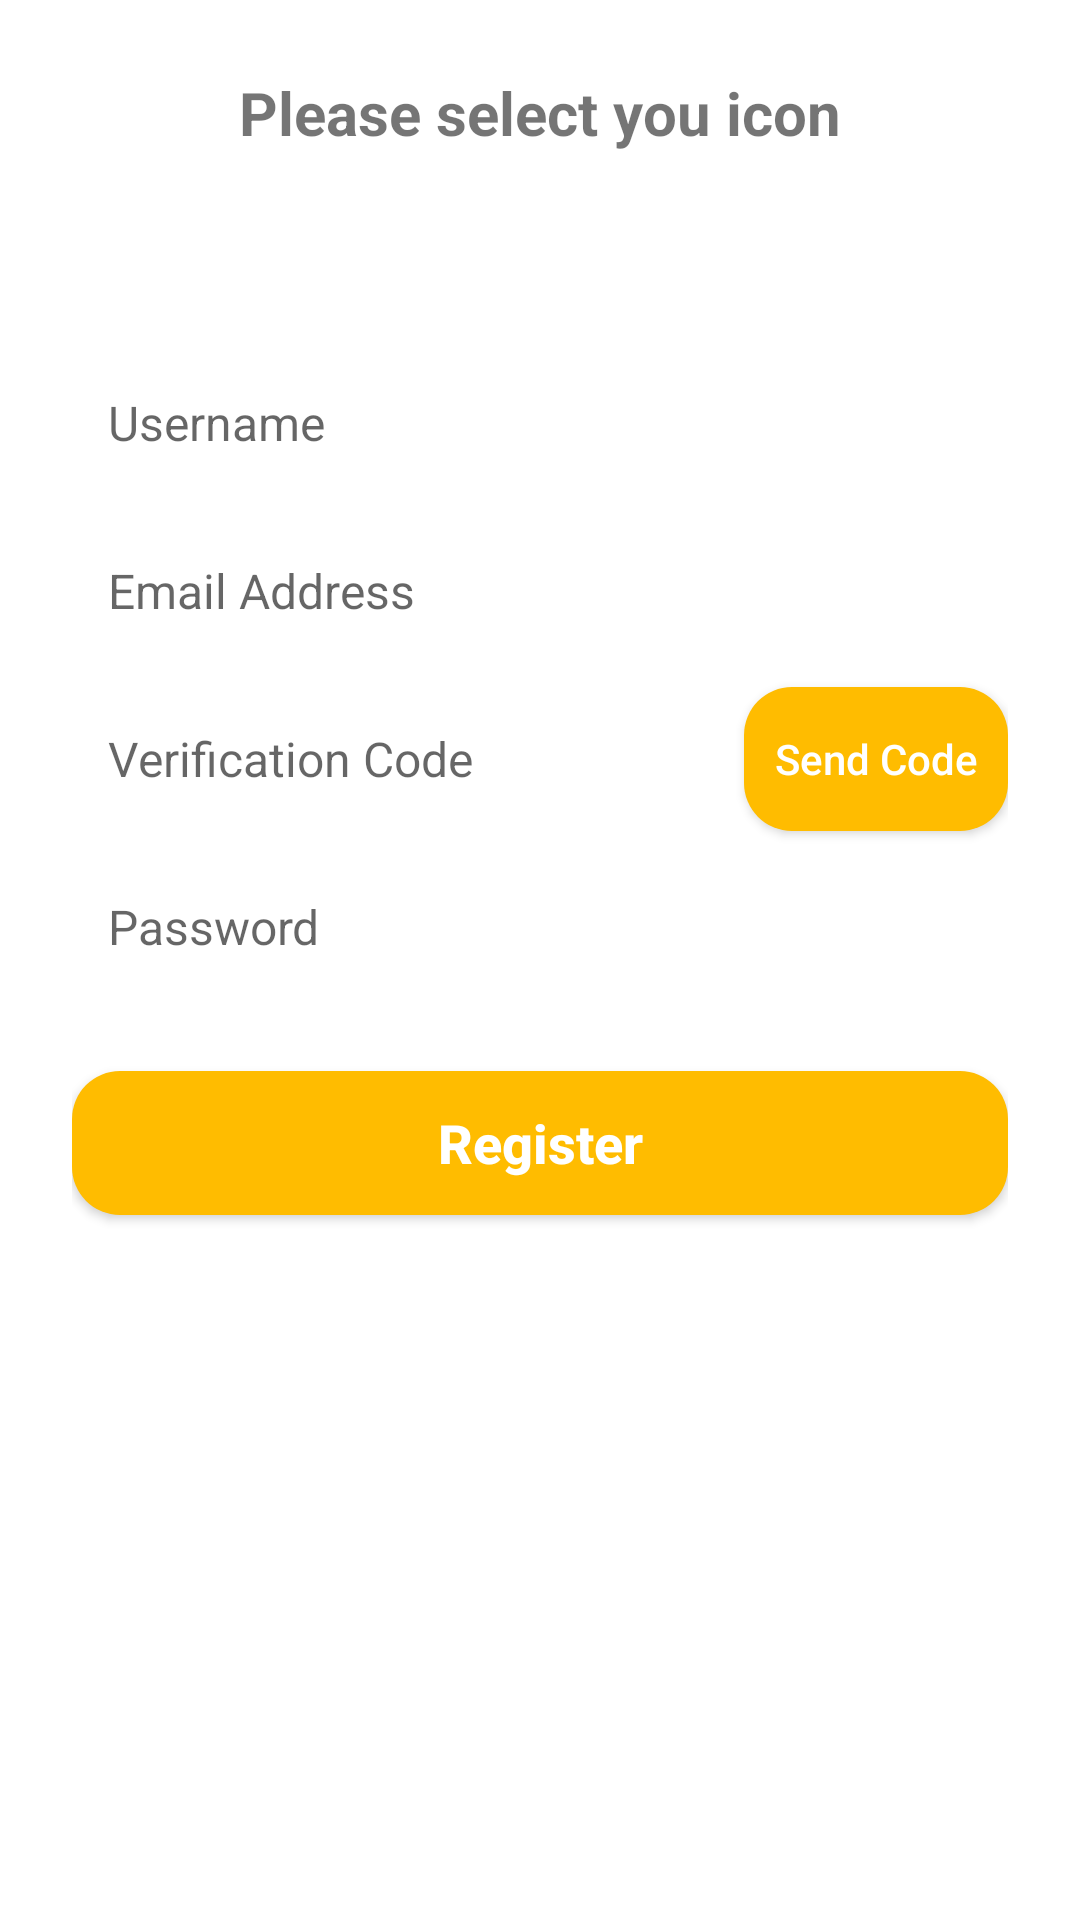

Here is an Android app screen rendered from its layout file. Give the layout XML and the strings, colors and styles it references.
<!-- AndroidManifest.xml: application theme Theme.ParkingReport -->
<!-- res/layout/activity_sign_up.xml -->
<?xml version="1.0" encoding="utf-8"?>
<ScrollView
    xmlns:android="http://schemas.android.com/apk/res/android"
    xmlns:app="http://schemas.android.com/apk/res-auto"
    xmlns:tools="http://schemas.android.com/tools"
    android:layout_width="match_parent"
    android:layout_height="match_parent"
    android:fillViewport="true"
    android:background="@color/white">

    
    <androidx.constraintlayout.widget.ConstraintLayout
        android:id="@+id/signUp"
        android:layout_width="match_parent"
        android:layout_height="wrap_content"
        android:padding="24dp">

        
        <TextView
            android:id="@+id/titleText"
            android:layout_width="wrap_content"
            android:layout_height="wrap_content"
            android:text="@string/please_select_you_icon"
            android:textSize="20sp"
            android:textStyle="bold"
            app:layout_constraintEnd_toEndOf="parent"
            app:layout_constraintStart_toStartOf="parent"
            app:layout_constraintTop_toTopOf="parent" />

        
        <GridLayout
            android:id="@+id/avatarGrid"
            android:layout_width="0dp"
            android:layout_height="wrap_content"
            android:layout_marginTop="20dp"
            android:alignmentMode="alignMargins"
            android:columnCount="3"
            android:gravity="center"
            android:padding="8dp"
            android:rowCount="2"
            app:layout_constraintEnd_toEndOf="parent"
            app:layout_constraintHorizontal_bias="0.5"
            app:layout_constraintStart_toStartOf="parent"
            app:layout_constraintTop_toBottomOf="@id/titleText" />

        
        <EditText
            android:id="@+id/editTextNewUsername"
            android:layout_width="0dp"
            android:layout_height="wrap_content"
            android:layout_marginTop="30dp"
            android:autofillHints=""
            android:background="@drawable/edit_text_background"
            android:hint="@string/username"
            android:inputType="textPersonName"
            android:minHeight="48dp"
            android:padding="12dp"
            android:textSize="16sp"
            app:layout_constraintEnd_toEndOf="parent"
            app:layout_constraintStart_toStartOf="parent"
            app:layout_constraintTop_toBottomOf="@id/avatarGrid" />

        
        <EditText
            android:id="@+id/editTextEmail"
            android:layout_width="0dp"
            android:layout_height="wrap_content"
            android:layout_marginTop="8dp"
            android:autofillHints=""
            android:background="@drawable/edit_text_background"
            android:hint="@string/email_address"
            android:inputType="textEmailAddress"
            android:minHeight="48dp"
            android:padding="12dp"
            android:textSize="16sp"
            app:layout_constraintEnd_toEndOf="parent"
            app:layout_constraintStart_toStartOf="parent"
            app:layout_constraintTop_toBottomOf="@id/editTextNewUsername" />

        
        <EditText
            android:id="@+id/editTextNewCode"
            android:layout_width="0dp"
            android:layout_height="wrap_content"
            android:layout_marginTop="8dp"
            android:layout_marginEnd="8dp"
            android:background="@drawable/edit_text_background"
            android:hint="@string/verification_code"
            android:minHeight="48dp"
            android:padding="12dp"
            android:textSize="16sp"
            app:layout_constraintEnd_toStartOf="@id/buttonSendCode"
            app:layout_constraintStart_toStartOf="parent"
            app:layout_constraintTop_toBottomOf="@id/editTextEmail" />

        
        <Button
            android:id="@+id/buttonSendCode"
            android:layout_width="wrap_content"
            android:layout_height="wrap_content"
            android:layout_marginTop="8dp"
            android:background="@drawable/button_login_background"
            android:text="@string/send_code"
            android:textAllCaps="false"
            android:textColor="#FFFFFF"
            android:textSize="14sp"
            app:layout_constraintEnd_toEndOf="parent"
            app:layout_constraintStart_toEndOf="@id/editTextNewCode"
            app:layout_constraintTop_toBottomOf="@id/editTextEmail" />

        
        <EditText
            android:id="@+id/editTextNewPassword"
            android:layout_width="0dp"
            android:layout_height="wrap_content"
            android:layout_marginTop="8dp"
            android:background="@drawable/edit_text_background"
            android:hint="@string/password"
            android:inputType="textPassword"
            android:minHeight="48dp"
            android:padding="12dp"
            android:textSize="16sp"
            app:layout_constraintEnd_toEndOf="parent"
            app:layout_constraintStart_toStartOf="parent"
            app:layout_constraintTop_toBottomOf="@id/editTextNewCode" />

        
        <Button
            android:id="@+id/buttonFinish"
            android:layout_width="0dp"
            android:layout_height="wrap_content"
            android:layout_marginTop="24dp"
            android:background="@drawable/button_login_background"
            android:text="@string/register"
            android:textAllCaps="false"
            android:textColor="@android:color/white"
            android:textSize="18sp"
            android:textStyle="bold"
            app:layout_constraintEnd_toEndOf="parent"
            app:layout_constraintStart_toStartOf="parent"
            app:layout_constraintTop_toBottomOf="@id/editTextNewPassword" />

    </androidx.constraintlayout.widget.ConstraintLayout>
</ScrollView>
<!-- resources referenced by this layout -->
<resources>
  <color name="white">#FFFFFFFF</color>
  <!-- drawable button_login_background (drawable) -->
  <?xml version="1.0" encoding="utf-8"?>
  <selector xmlns:android="http://schemas.android.com/apk/res/android">
  
      <item android:state_pressed="true">
          <shape android:shape="rectangle">
              <solid android:color="#E6A800"/> 
              <corners android:radius="16dp"/>
          </shape>
      </item>
  
      <item>
          <shape android:shape="rectangle">
              <solid android:color="#FFBC00"/> 
              <corners android:radius="16dp"/>
          </shape>
      </item>
  
  </selector>
  <string name="email_address">Email Address</string>
  <string name="password">Password</string>
  <string name="please_select_you_icon">Please select you icon</string>
  <string name="register">Register</string>
  <string name="send_code">Send Code</string>
  <string name="username">Username</string>
  <string name="verification_code">Verification Code</string>
  <style name="Theme.ParkingReport" parent="Theme.MaterialComponents.DayNight.NoActionBar">
  
  
      
          <item name="colorPrimary">@color/purple_500</item>
          <item name="colorPrimaryVariant">@color/purple_700</item>
          <item name="colorOnPrimary">@color/white</item>
          
          <item name="colorSecondary">@color/teal_200</item>
          <item name="colorSecondaryVariant">@color/teal_700</item>
          <item name="colorOnSecondary">@color/black</item>
          
          <item name="android:statusBarColor">?attr/colorPrimaryVariant</item>
          
      </style>
  <color name="purple_500">#FFFFC107</color>
  <color name="purple_700">#FFFFA000</color>
  <color name="teal_200">#FFFFC107</color>
  <color name="teal_700">#FF018786</color>
  <color name="black">#FF000000</color>
</resources>
